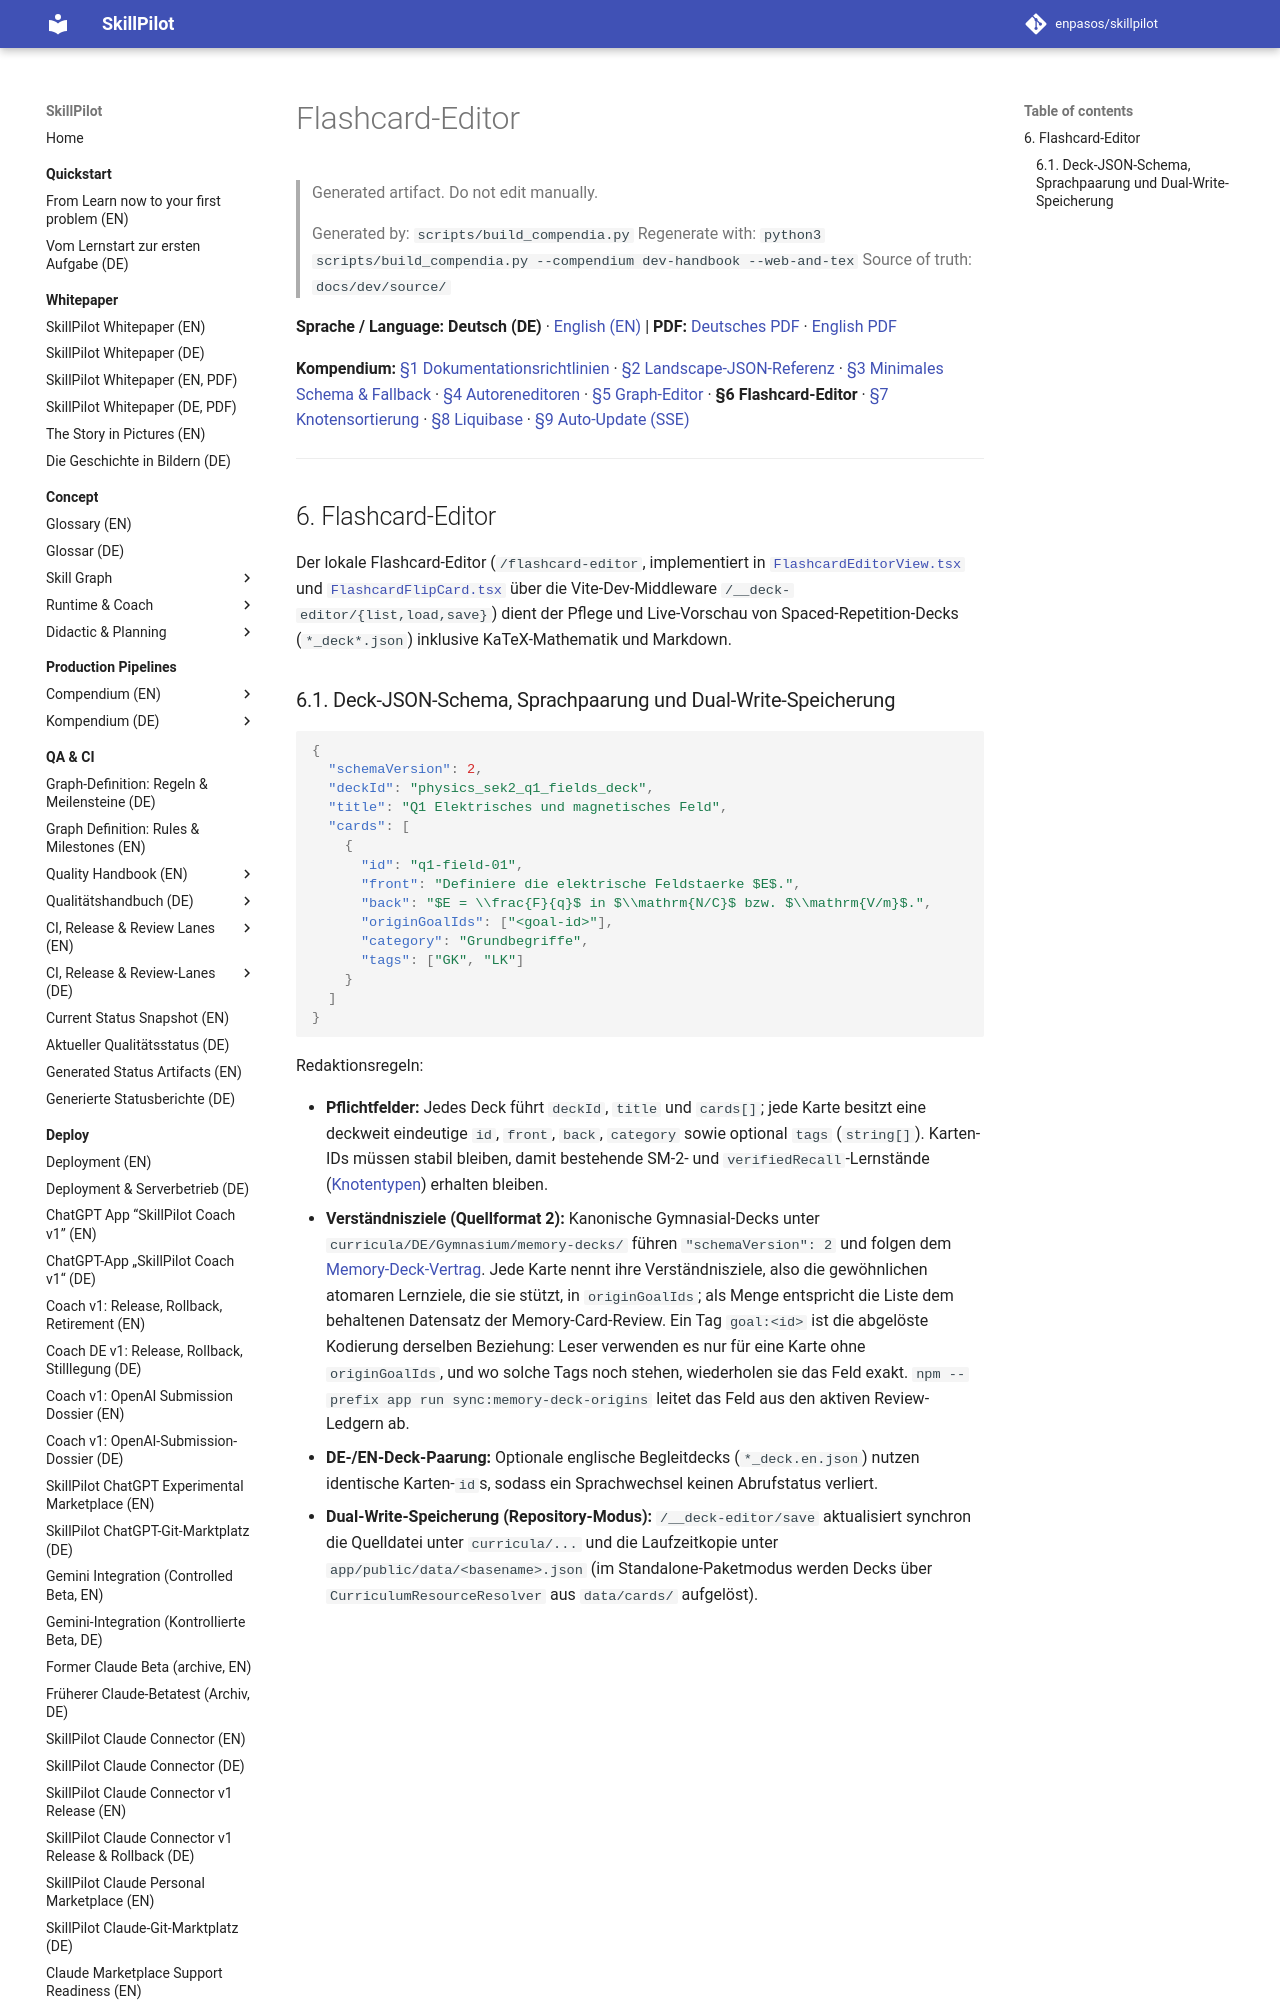

repository: enpasos/skillpilot · page: dev/flashcard-editor.de/index.html · generator: mkdocs

# Flashcard-Editor

> Generated artifact. Do not edit manually.
>
> Generated by: `scripts/build_compendia.py`
> Regenerate with: `python3 scripts/build_compendia.py --compendium dev-handbook --web-and-tex`
> Source of truth: `docs/dev/source/`

**Sprache / Language:** **Deutsch (DE)** · [English (EN)](flashcard-editor.md) | **PDF:** [Deutsches PDF](skillpilot-developer-and-editor-guide.de.pdf) · [English PDF](skillpilot-developer-and-editor-guide.en.pdf)

**Kompendium:** [§1 Dokumentationsrichtlinien](documentation-guidelines.de.md) · [§2 Landscape-JSON-Referenz](landscape-json-field-reference.de.md) · [§3 Minimales Schema & Fallback](skill-graph-minimal-schema-runtime-fallback-and-math-pilot.de.md) · [§4 Autoreneditoren](curriculum-authoring-editors.de.md) · [§5 Graph-Editor](graph-editor.de.md) · **§6 Flashcard-Editor** · [§7 Knotensortierung](my-goals-node-ordering.md) · [§8 Liquibase](liquibase.de.md) · [§9 Auto-Update (SSE)](auto-update.de.md)

---
<a id="sec-dev-flashcard-editor"></a>
## 6. Flashcard-Editor

Der lokale Flashcard-Editor (`/flashcard-editor`, implementiert in [`FlashcardEditorView.tsx`](https://github.com/enpasos/skillpilot/blob/main/app/src/views/FlashcardEditorView.tsx) und [`FlashcardFlipCard.tsx`](https://github.com/enpasos/skillpilot/blob/main/app/src/components/srs/FlashcardFlipCard.tsx) über die Vite-Dev-Middleware `/__deck-editor/{list,load,save}`) dient der Pflege und Live-Vorschau von Spaced-Repetition-Decks (`*_deck*.json`) inklusive KaTeX-Mathematik und Markdown.

<a id="sec-dev-fe-schema"></a>
